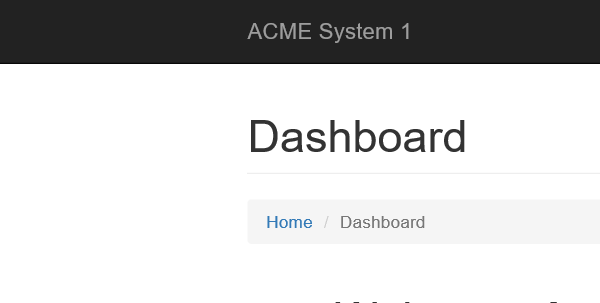
Task: Excercise on UiPath Academy to Generate Yearly Report
Workflow: System1_Close

Step 1: Attach Browser 'iexplore.exe ACME' in window 'ACME System 1 - *'

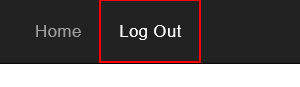
Step 2: click on the link 'Log Out'
